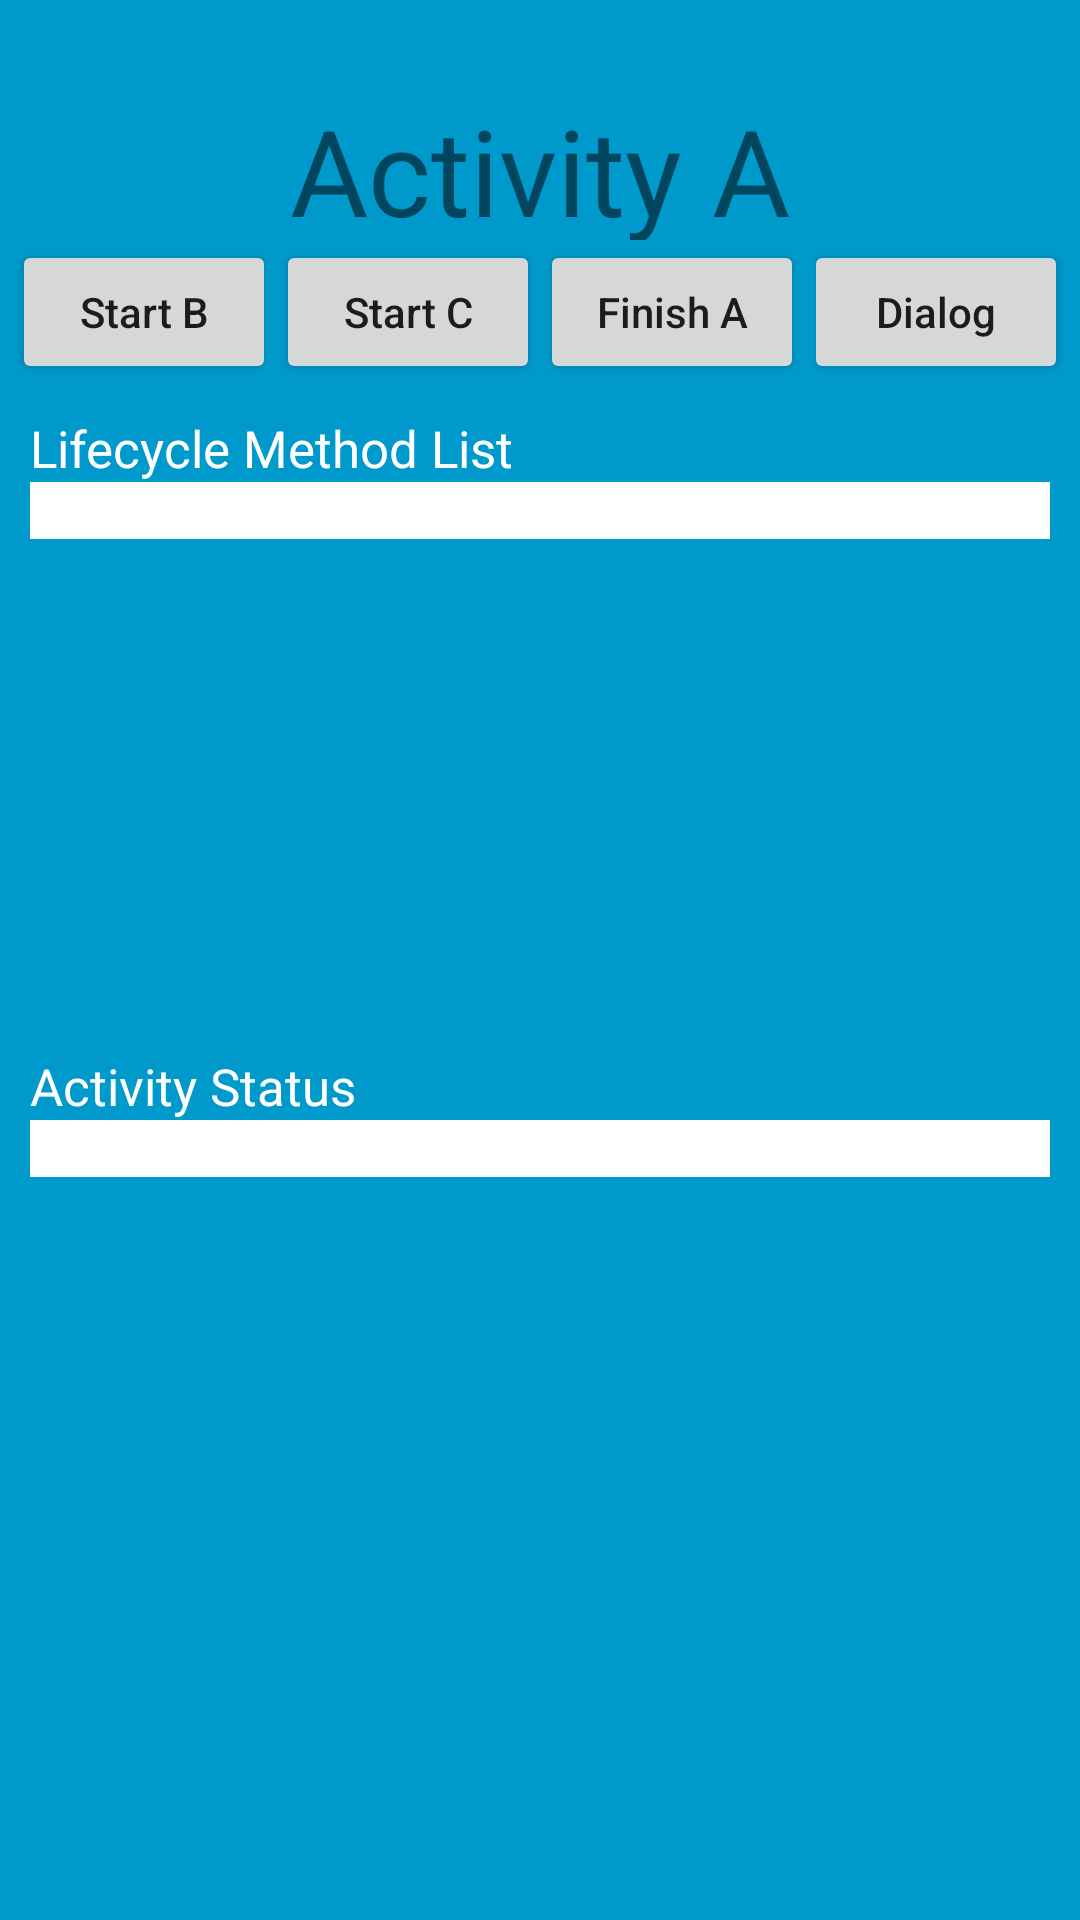

The Android layout XML behind this screen, and the referenced resources:
<!-- AndroidManifest.xml: application theme AppTheme -->
<!-- res/layout/activity_main.xml -->
<?xml version="1.0" encoding="utf-8"?>
<LinearLayout xmlns:android="http://schemas.android.com/apk/res/android"
    xmlns:app="http://schemas.android.com/apk/res-auto"
    xmlns:tools="http://schemas.android.com/tools"
    android:layout_width="match_parent"
    android:layout_height="match_parent"
    android:gravity="center_horizontal"
    android:orientation="vertical"
    android:background="@color/color_A_Blue"
    tools:context=".MainActivity">

    <TextView
        android:layout_width="match_parent"
        android:layout_height="50dp"
        android:layout_marginTop="30dp"
        android:layout_gravity="center"
        android:text="@string/A_is_running"
        android:textSize="40sp"
        android:gravity="center_horizontal"/>

    <LinearLayout
        android:layout_width="wrap_content"
        android:layout_height="wrap_content"
        android:gravity="center"
        android:orientation="horizontal">
        <Button
            android:id="@+id/start_B_button"
            android:layout_width="wrap_content"
            android:layout_height="wrap_content"
            android:textAllCaps="false"
            android:text="@string/start_B_button"/>
        <Button
            android:id="@+id/start_C_button"
            android:layout_width="wrap_content"
            android:layout_height="wrap_content"
            android:textAllCaps="false"
            android:text="@string/start_C_button"/>
        <Button
            android:id="@+id/finish_A_button"
            android:layout_width="wrap_content"
            android:layout_height="wrap_content"
            android:textAllCaps="false"
            android:text="@string/finish_A_button"/>
        <Button
            android:id="@+id/show_dialog_button"
            android:layout_width="wrap_content"
            android:layout_height="wrap_content"
            android:textAllCaps="false"
            android:text="@string/show_dialog_button"/>
    </LinearLayout>

    <TextView
        android:layout_width="wrap_content"
        android:layout_height="wrap_content"
        android:layout_marginTop="10dp"
        android:layout_marginLeft="10dp"
        android:layout_marginRight="10dp"
        android:gravity="left"
        android:textSize="17dp"
        android:layout_gravity="left"
        android:text="@string/Lifecycle_method_list"
        android:textColor="@color/color_Textbackground"/>

    <ScrollView
        android:layout_width="match_parent"
        android:layout_height="170dp">

        <TextView
            android:id="@+id/AT1"
            android:layout_width="match_parent"
            android:layout_height="wrap_content"
            android:layout_gravity="left"
            android:background="@color/color_Textbackground"
            android:layout_marginLeft="10dp"
            android:layout_marginRight="10dp"/>
    </ScrollView>

    <TextView
        android:layout_width="wrap_content"
        android:layout_height="wrap_content"
        android:layout_marginTop="20dp"
        android:layout_marginLeft="10dp"
        android:layout_marginRight="10dp"
        android:gravity="center"
        android:textSize="17dp"
        android:layout_gravity="left"
        android:text="@string/activity_status"
        android:textColor="@color/color_Textbackground" />

    <TextView
        android:id="@+id/AT2"
        android:layout_width="match_parent"
        android:layout_height="wrap_content"
        android:layout_marginLeft="10dp"
        android:layout_marginRight="10dp"
        android:background="@color/color_Textbackground"
        android:gravity="left"/>

</LinearLayout>
<!-- resources referenced by this layout -->
<resources>
  <color name="color_A_Blue">#0099CC</color>
  <color name="color_Textbackground">#FFFFFF</color>
  <string name="A_is_running">Activity A</string>
  <string name="Lifecycle_method_list">Lifecycle Method List</string>
  <string name="activity_status">Activity Status</string>
  <string name="finish_A_button">Finish A</string>
  <string name="show_dialog_button">Dialog</string>
  <string name="start_B_button">Start B</string>
  <string name="start_C_button">Start C</string>
  <style name="AppTheme" parent="Theme.AppCompat.Light.DarkActionBar">
          
          <item name="colorPrimary">@color/colorPrimary</item>
          <item name="colorPrimaryDark">@color/colorPrimaryDark</item>
          <item name="colorAccent">@color/colorAccent</item>
          <item name="android:windowBackground">@android:color/transparent</item>
      </style>
  <color name="colorPrimary">#008577</color>
  <color name="colorPrimaryDark">#00574B</color>
  <color name="colorAccent">#D81B60</color>
</resources>
